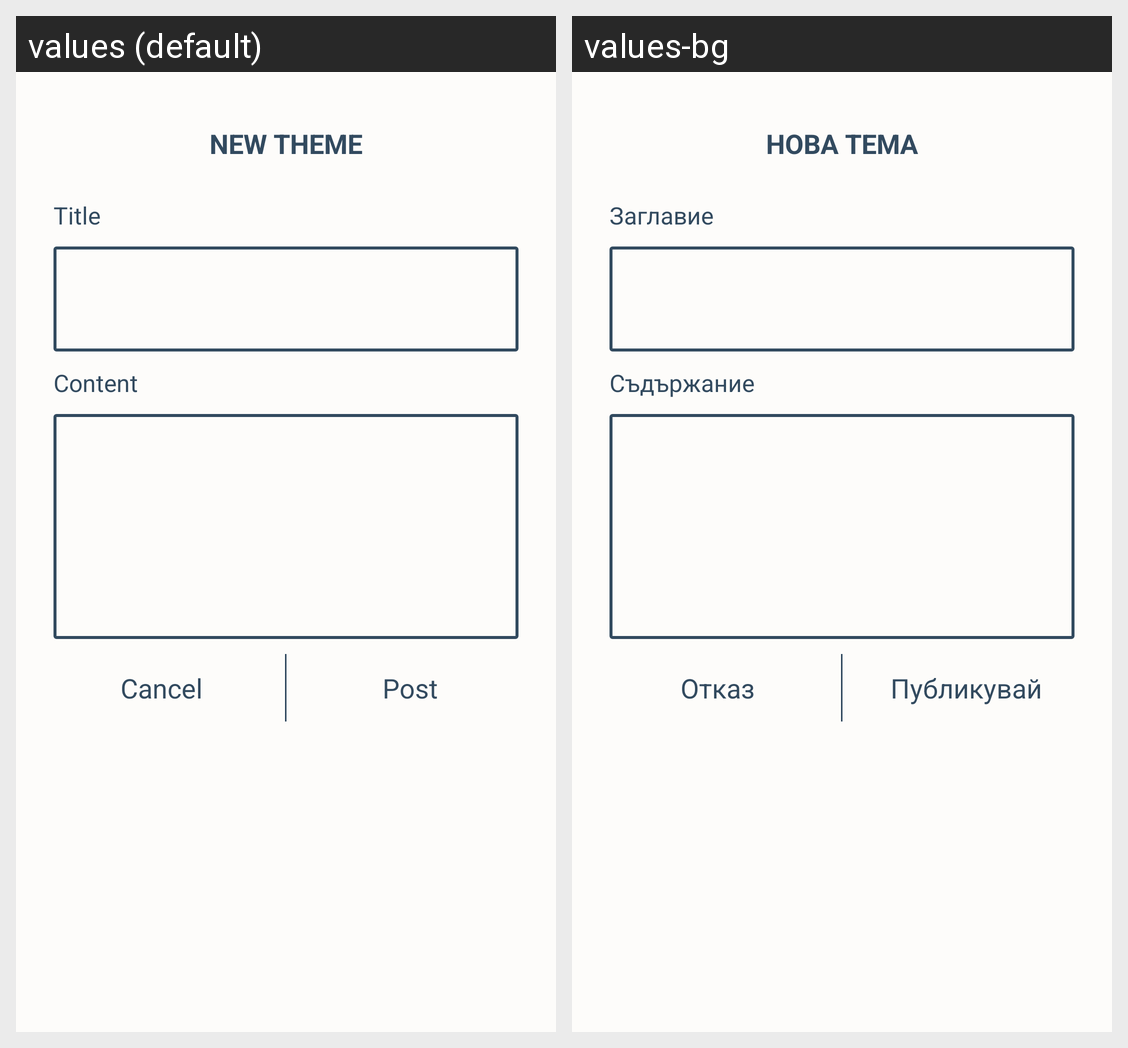

Strings drawn on this Android screen and how each of the app's shown locales translates them:
Android screen res/layout/dialog_add_theme.xml rendered under 2 locales, left to right: values (default), values-bg. Device: Nexus 5 (rendered at 1080×1920; each locale shown at half size, 540×960, under a caption strip naming it); theme AppTheme.
Strings drawn on this screen, with the default value and each locale's value (text and hints the layout hard-codes, and strings that could not be matched under every locale, appear in the picture but are not listed):

dialog_add_theme_dialog_title
  values: New theme
  values-bg: Нова тема

dialog_add_theme_title
  values: Title
  values-bg: Заглавие

dialog_add_theme_content
  values: Content
  values-bg: Съдържание

dialog_add_theme_cancel_btn
  values: Cancel
  values-bg: Отказ

dialog_add_theme_post_btn
  values: Post
  values-bg: Публикувай
